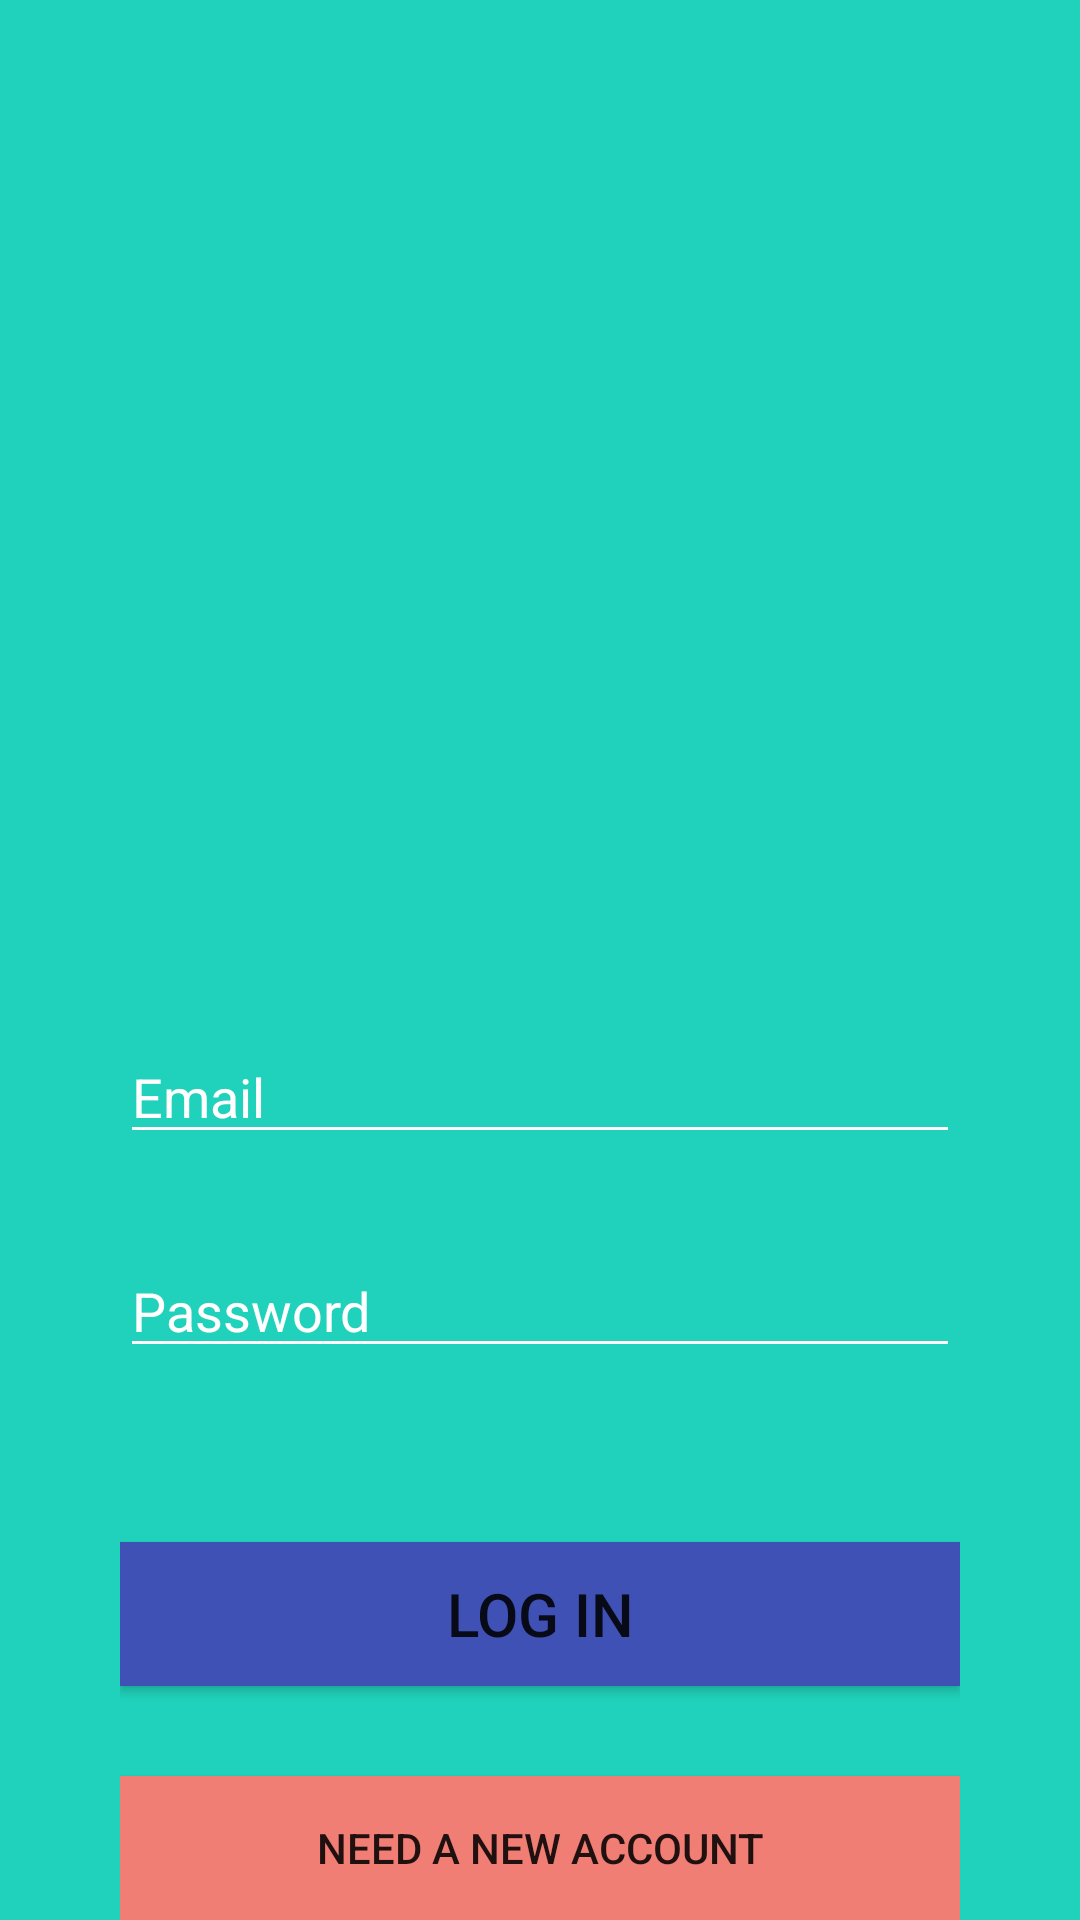

The Android layout XML behind this screen, and the referenced resources:
<!-- AndroidManifest.xml: application theme AppTheme -->
<!-- res/layout/activity_login.xml -->
<?xml version="1.0" encoding="utf-8"?>
<RelativeLayout xmlns:android="http://schemas.android.com/apk/res/android"
    xmlns:tools="http://schemas.android.com/tools"
    android:id="@+id/activity_login"
    android:layout_width="match_parent"
    android:layout_height="match_parent"
    android:background="@color/bg_screen2"
    tools:context="tds.apps.publicblog.LoginActivity">

    <ImageView
        android:layout_width="wrap_content"
        android:layout_height="wrap_content"
        android:src="@drawable/home"
        android:layout_centerHorizontal="true"/>

    <RelativeLayout
        android:layout_width="wrap_content"
        android:layout_height="wrap_content"
        android:layout_alignParentBottom="true"
        android:layout_marginLeft="40dp"
        android:layout_marginRight="40dp"
        android:gravity="bottom">

        <ScrollView
            android:layout_width="wrap_content"
            android:layout_height="wrap_content">

            <RelativeLayout
                android:layout_width="wrap_content"
                android:layout_height="wrap_content">

                <EditText
                    android:id="@+id/loginEmailField"
                    android:layout_width="match_parent"
                    android:layout_height="wrap_content"
                    android:layout_alignParentTop="true"
                    android:layout_centerHorizontal="true"
                    android:layout_marginTop="46dp"
                    android:ems="10"
                    android:hint="Email"
                    android:textColor="#fff"
                    android:textColorHint="#fff"
                    android:backgroundTint="#fff"
                    android:inputType="textEmailAddress" />

                <EditText
                    android:id="@+id/loginPasswordField"
                    android:layout_width="match_parent"
                    android:layout_height="wrap_content"
                    android:layout_alignEnd="@+id/loginEmailField"
                    android:layout_alignRight="@+id/loginEmailField"
                    android:layout_below="@+id/loginEmailField"
                    android:layout_marginBottom="20dp"
                    android:layout_marginTop="30dp"
                    android:ems="10"
                    android:hint="Password"
                    android:textColor="#fff"
                    android:textColorHint="#fff"
                    android:backgroundTint="#fff"
                    android:inputType="textPassword" />

                <Button
                    android:id="@+id/loginBtn"
                    android:layout_width="match_parent"
                    android:layout_height="wrap_content"
                    android:layout_alignParentLeft="true"
                    android:layout_alignParentStart="true"
                    android:layout_below="@+id/loginPasswordField"
                    android:layout_marginTop="38dp"
                    android:background="#3F51B5"
                    android:text="Log In"
                    android:textSize="20dp" />

                <com.google.android.gms.common.SignInButton
                    android:id="@+id/googleBtn"
                    android:layout_width="match_parent"
                    android:layout_height="wrap_content"
                    android:layout_below="@+id/loginBtn"
                    android:visibility="gone"
                    tools:layout_marginTop="30dp" />

                <Button
                    android:id="@+id/needNewAccount"
                    android:layout_width="match_parent"
                    android:layout_height="wrap_content"
                    android:layout_alignParentBottom="true"
                    android:layout_below="@+id/googleBtn"
                    android:layout_centerHorizontal="true"
                    android:layout_marginTop="30dp"
                    android:background="#F17E74"
                    android:text="Need a New Account" />
            </RelativeLayout>
        </ScrollView>
    </RelativeLayout>
</RelativeLayout>
<!-- resources referenced by this layout -->
<resources>
  <color name="bg_screen2">#20d2bb</color>
  <style name="AppTheme" parent="Theme.AppCompat.Light.NoActionBar">        
          <item name="colorPrimary">@color/colorPrimary</item>
          <item name="colorPrimaryDark">@color/colorPrimaryDark</item>
          <item name="colorAccent">@color/colorAccent</item>
          <item name="windowActionBar">false</item>
          <item name="windowNoTitle">true</item>
      </style>
  <color name="colorPrimary">#3F51B5</color>
  <color name="colorPrimaryDark">#303F9F</color>
  <color name="colorAccent">#FF4081</color>
</resources>
